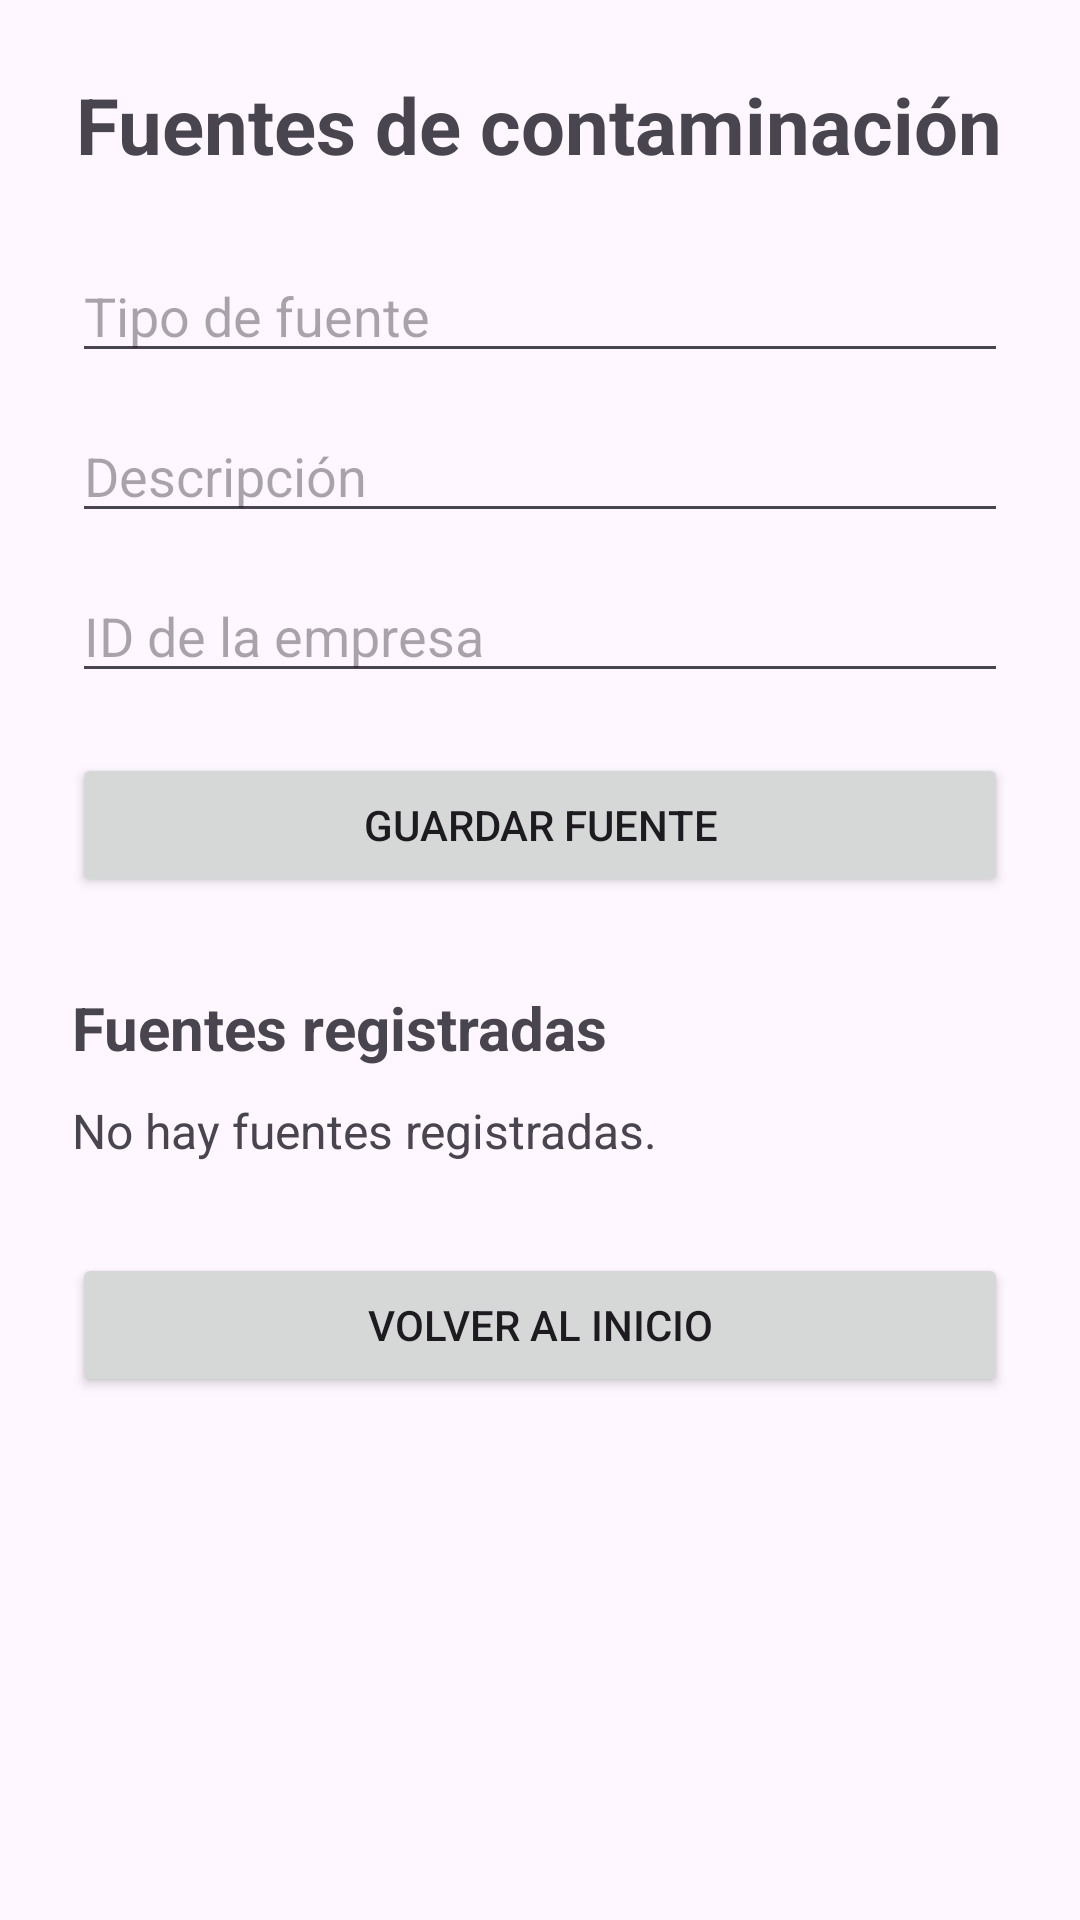

Layout XML and referenced resources for this Android screen:
<!-- AndroidManifest.xml: application theme Theme.ECOCONTROL -->
<!-- res/layout/activity_fuente.xml -->
<?xml version="1.0" encoding="utf-8"?>
<ScrollView xmlns:android="http://schemas.android.com/apk/res/android"
    android:id="@+id/main"
    android:layout_width="match_parent"
    android:layout_height="match_parent"
    android:fillViewport="true">

    <LinearLayout
        android:layout_width="match_parent"
        android:layout_height="wrap_content"
        android:orientation="vertical"
        android:padding="24dp">

        <TextView
            android:layout_width="wrap_content"
            android:layout_height="wrap_content"
            android:layout_gravity="center_horizontal"
            android:layout_marginBottom="24dp"
            android:text="Fuentes de contaminación"
            android:textSize="26sp"
            android:textStyle="bold" />

        <EditText
            android:id="@+id/etTipoFuente"
            android:layout_width="match_parent"
            android:layout_height="wrap_content"
            android:hint="Tipo de fuente"
            android:inputType="textCapWords" />

        <EditText
            android:id="@+id/etDescripcionFuente"
            android:layout_width="match_parent"
            android:layout_height="wrap_content"
            android:layout_marginTop="12dp"
            android:hint="Descripción"
            android:inputType="textCapSentences" />

        <EditText
            android:id="@+id/etIdEmpresaFuente"
            android:layout_width="match_parent"
            android:layout_height="wrap_content"
            android:layout_marginTop="12dp"
            android:hint="ID de la empresa"
            android:inputType="number" />

        <Button
            android:id="@+id/btnGuardarFuente"
            android:layout_width="match_parent"
            android:layout_height="wrap_content"
            android:layout_marginTop="20dp"
            android:text="Guardar fuente" />

        <TextView
            android:layout_width="wrap_content"
            android:layout_height="wrap_content"
            android:layout_marginTop="30dp"
            android:layout_marginBottom="10dp"
            android:text="Fuentes registradas"
            android:textSize="20sp"
            android:textStyle="bold" />

        <TextView
            android:id="@+id/tvListaFuentes"
            android:layout_width="match_parent"
            android:layout_height="wrap_content"
            android:text="No hay fuentes registradas."
            android:textSize="16sp" />

        <Button
            android:id="@+id/btnVolver"
            android:layout_width="match_parent"
            android:layout_height="wrap_content"
            android:layout_marginTop="30dp"
            android:text="Volver al inicio" />

    </LinearLayout>

</ScrollView>
<!-- resources referenced by this layout -->
<resources>
  <style name="Theme.ECOCONTROL" parent="Base.Theme.ECOCONTROL" />
  <style name="Base.Theme.ECOCONTROL" parent="Theme.Material3.DayNight.NoActionBar">
          
          
      </style>
</resources>
